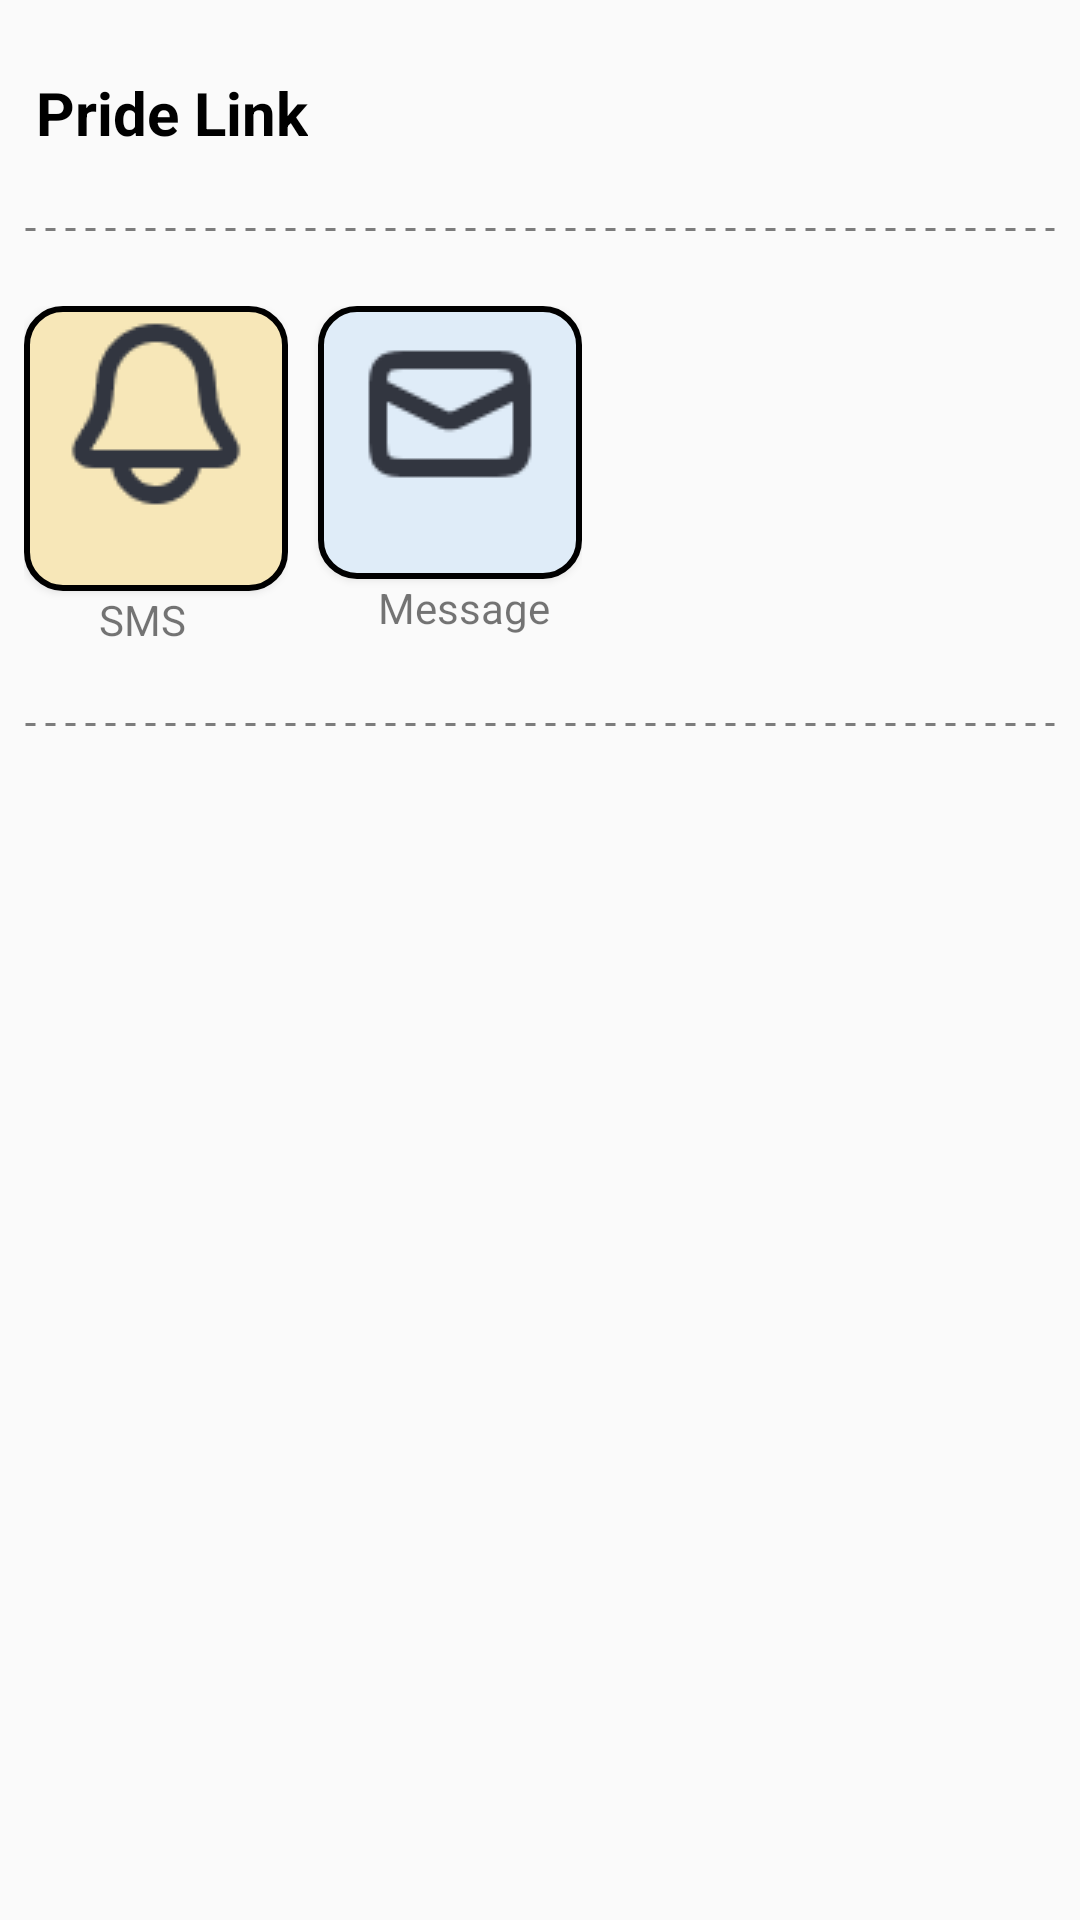

This screen was rendered from an Android layout file. Write that file and the resources it references.
<!-- AndroidManifest.xml: application theme Theme.AppCompat.Light -->
<!-- res/layout/fragment_home.xml -->
<?xml version="1.0" encoding="utf-8"?>
<FrameLayout xmlns:android="http://schemas.android.com/apk/res/android"
    xmlns:tools="http://schemas.android.com/tools"
    android:layout_width="match_parent"
    android:layout_height="match_parent"
    tools:context=".Home">

    <LinearLayout
        android:layout_width="match_parent"
        android:layout_height="match_parent"
        android:layout_marginLeft="8dp"
        android:layout_marginTop="24dp"
        android:layout_marginRight="8dp"
        android:background="@null"
        android:gravity="center_horizontal"
        android:orientation="vertical">

    <LinearLayout
        android:layout_width="match_parent"
        android:layout_height="wrap_content"
        android:orientation="vertical">

        <LinearLayout
            android:layout_width="wrap_content"
            android:layout_height="wrap_content"
            android:baselineAligned="false"
            android:gravity="center"
            android:orientation="horizontal">



            <TextView
                android:id="@+id/textView"
                android:layout_width="wrap_content"
                android:layout_height="wrap_content"
                android:layout_marginLeft="4dp"
                android:layout_weight="1"
                android:text="Pride Link"
                android:textSize="20sp"
                android:textColor="#000000"
                android:textStyle="bold" />

        </LinearLayout>

        <ImageView
            android:id="@+id/imageView3"
            android:layout_width="match_parent"
            android:layout_height="51dp"
            android:src="@drawable/dotted_line" />
        <LinearLayout
            android:layout_width="match_parent"
            android:layout_height="match_parent">
            <LinearLayout
                android:layout_width="wrap_content"
                android:layout_height="wrap_content"
                android:orientation="vertical">

                <Button
                    android:layout_width="wrap_content"
                    android:layout_height="wrap_content"
                    android:background="@drawable/bell_border"
                    android:drawableTop="@drawable/bell"
                    android:drawablePadding="4dp"
                    android:scaleType="fitCenter"
                    android:gravity="center"
                    />
                <TextView
                    android:layout_width="wrap_content"
                    android:layout_height="wrap_content"
                    android:text="SMS"
                    android:layout_marginLeft="25sp"
                    />
            </LinearLayout>

            <LinearLayout
                android:layout_width="wrap_content"
                android:layout_height="wrap_content"
                android:orientation="vertical">

                <Button
                    android:layout_width="wrap_content"
                    android:layout_height="wrap_content"
                    android:layout_marginLeft="10sp"
                    android:background="@drawable/msg_border"
                    android:drawableTop="@drawable/message"

                    />
                <TextView
                    android:layout_width="wrap_content"
                    android:layout_height="wrap_content"
                    android:text="Message"
                    android:layout_marginLeft="30sp"
                    />
            </LinearLayout>

        </LinearLayout>




        <ImageView
            android:id="@+id/imageView4"
            android:layout_width="match_parent"
            android:layout_height="51dp"
            android:src="@drawable/dotted_line" />


    </LinearLayout>
    </LinearLayout>


</FrameLayout>
<!-- resources referenced by this layout -->
<resources>
  <!-- drawable bell: png bitmap (drawable, 1046 bytes) -->
  <!-- drawable bell_border (drawable) -->
  <shape xmlns:android="http://schemas.android.com/apk/res/android">
  <solid android:color="#F7E7B8" />
  <stroke
      android:color="#000000"
      android:width="2dp" />
  <corners
      android:bottomRightRadius="12dp"
      android:bottomLeftRadius="12dp"
      android:topLeftRadius="12dp"
      android:topRightRadius="12dp"/>
  </shape>
  <!-- drawable dotted_line (drawable) -->
  <?xml version="1.0" encoding="utf-8"?>
  <shape xmlns:android="http://schemas.android.com/apk/res/android"
      android:shape="line">
  
      <stroke
          android:color="#80000000"
          android:dashWidth="10px"
          android:dashGap="10px"
          android:width="1dp"/>
  </shape>
  <!-- drawable message: png bitmap (drawable, 809 bytes) -->
  <!-- drawable msg_border (drawable) -->
  <shape xmlns:android="http://schemas.android.com/apk/res/android">
  <solid android:color="#DFECF8" />
  <stroke
      android:color="#000000"
      android:width="2dp" />
  <corners
      android:bottomRightRadius="12dp"
      android:bottomLeftRadius="12dp"
      android:topLeftRadius="12dp"
      android:topRightRadius="12dp"/>
  </shape>
</resources>
